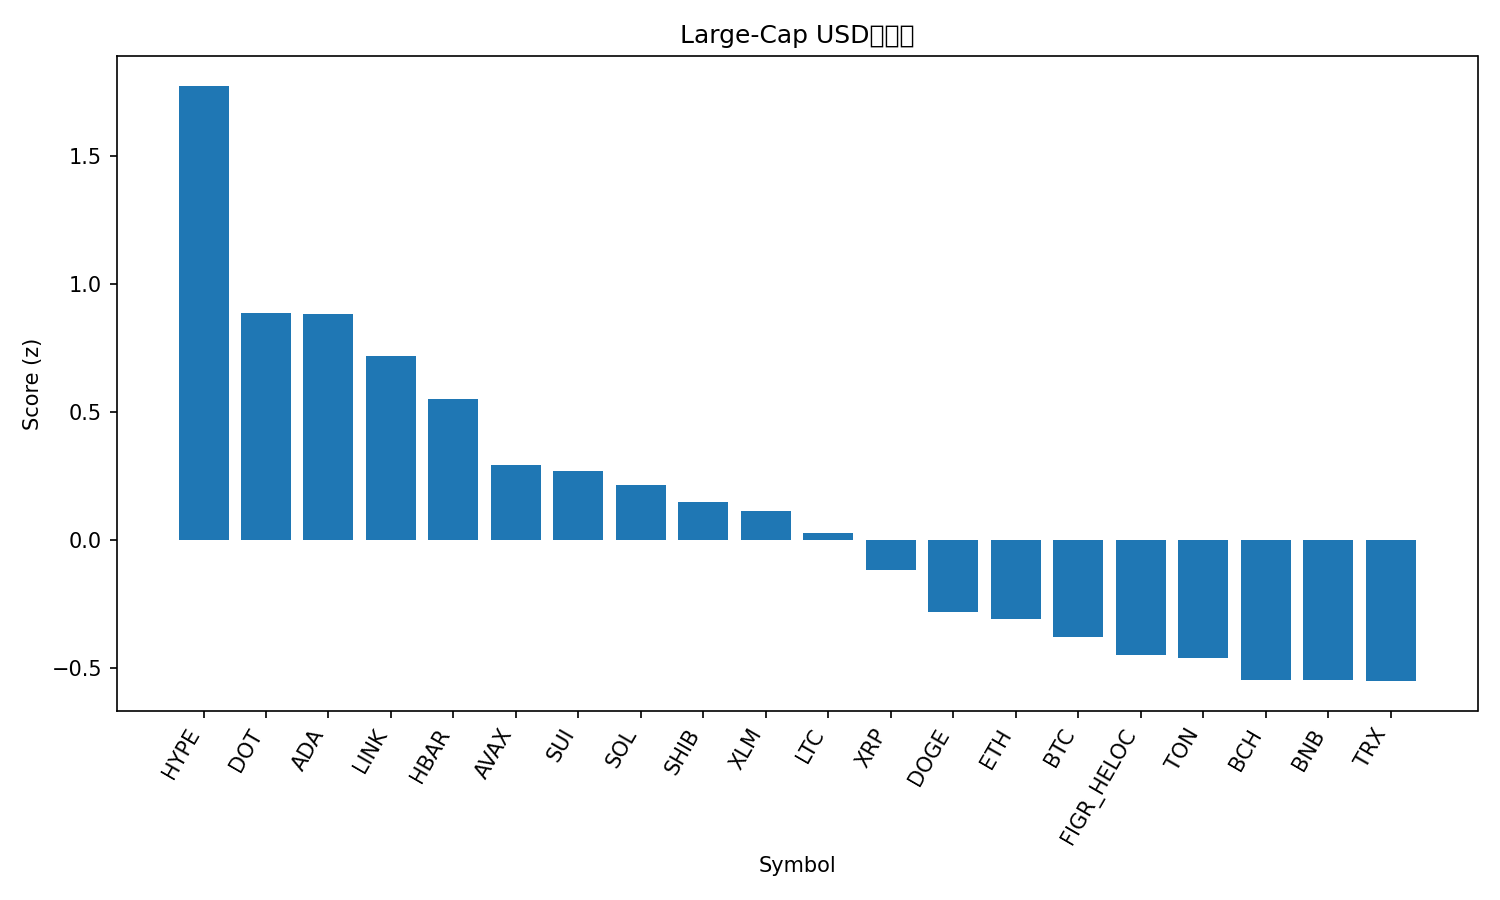

Source data for this figure (header and first rows):
rank, name, symbol, price, pct_1h, pct_24h, pct_7d, pct_1h_vs_btc, pct_24h_vs_btc, pct_7d_vs_btc, market_cap_rank, market_cap, volume_usd, score
1, Hyperliquid, HYPE, 51.1, 0.4796, 8.401, 18.66, 0.7946, 7.626, 16.41, 16, 13823817292, 634956110, 1.773
2, Polkadot, DOT, 4.09, 0.7138, 2.387, 11.13, 1.029, 1.611, 8.875, 33, 6232813812, 347407588, 0.8854
3, Cardano, ADA, 0.8722, 0.4133, 4.671, 8.913, 0.7284, 3.895, 6.659, 10, 31843979024, 1752486828, 0.8812
4, Chainlink, LINK, 23.27, 0.5548, 4.147, 3.412, 0.8698, 3.372, 1.158, 13, 15776474246, 964551715, 0.7199
5, Hedera, HBAR, 0.2279, 0.1914, 4.192, 6.305, 0.5064, 3.416, 4.051, 25, 9651020752, 213897333, 0.5501
6, Avalanche, AVAX, 25.33, -0.05851, 2.781, 9.622, 0.2565, 2.005, 7.368, 23, 10681140645, 631281129, 0.2929
7, Sui, SUI, 3.5, -0.1988, 3.517, 9.172, 0.1162, 2.742, 6.919, 18, 12459399748, 1163813788, 0.2681
8, Solana, SOL, 213.7, -0.3009, 3.754, 8.395, 0.01412, 2.978, 6.141, 6, 115812669677, 10069578625, 0.2166
9, Shiba Inu, SHIB, 1.288e-05, -0.2497, 3.69, 6.384, 0.0653, 2.914, 4.13, 31, 7586675991, 258122676, 0.1491
10, Stellar, XLM, 0.3772, -0.4608, 4.866, 5.594, -0.1458, 4.09, 3.34, 20, 11960696804, 370703533, 0.1148
11, Litecoin, LTC, 113.5, 0.4668, -0.7456, 3.999, 0.7818, -1.521, 1.745, 27, 8653546332, 636114599, 0.02608
12, XRP, XRP, 2.96, -0.5428, 2.98, 7.402, -0.2277, 2.204, 5.148, 3, 176397935226, 5794226994, -0.1176
13, Dogecoin, DOGE, 0.2389, -1.411, 5.117, 13.68, -1.096, 4.341, 11.42, 9, 36028030925, 3543291329, -0.2795
14, Ethereum, ETH, 4306, -0.02778, 0.2636, 0.08738, 0.2872, -0.512, -2.166, 2, 519852210218, 25715903404, -0.3092
15, Bitcoin, BTC, 111691, -0.315, 0.7756, 2.254, 0.0, 0.0, 0.0, 1, 2225104335658, 37345709908, -0.3788
16, Figure Heloc, FIGR_HELOC, 0.9958, 0.0, -0.4319, -0.4221, 0.315, -1.208, -2.676, 19, 12252877583, 10354758, -0.4506
17, Toncoin, TON, 3.09, -0.1198, 0.2043, -0.4685, 0.1952, -0.5713, -2.722, 30, 7942244332, 141582973, -0.4595
18, Bitcoin Cash, BCH, 588.1, -0.1282, -2.709, 7.952, 0.1868, -3.485, 5.698, 21, 11714247837, 422193794, -0.5469
19, BNB, BNB, 876.5, -0.287, -0.6495, 3.69, 0.02798, -1.425, 1.437, 5, 122007663474, 1154115324, -0.5479
20, TRON, TRX, 0.3308, -0.1546, 0.09542, -1.905, 0.1604, -0.6802, -4.159, 11, 31309071847, 738765529, -0.5508
21, Cronos, CRO, 0.2474, -1.3, -5.27, -6.253, -0.9849, -6.046, -8.507, 28, 8328310604, 94555209, -2.295
